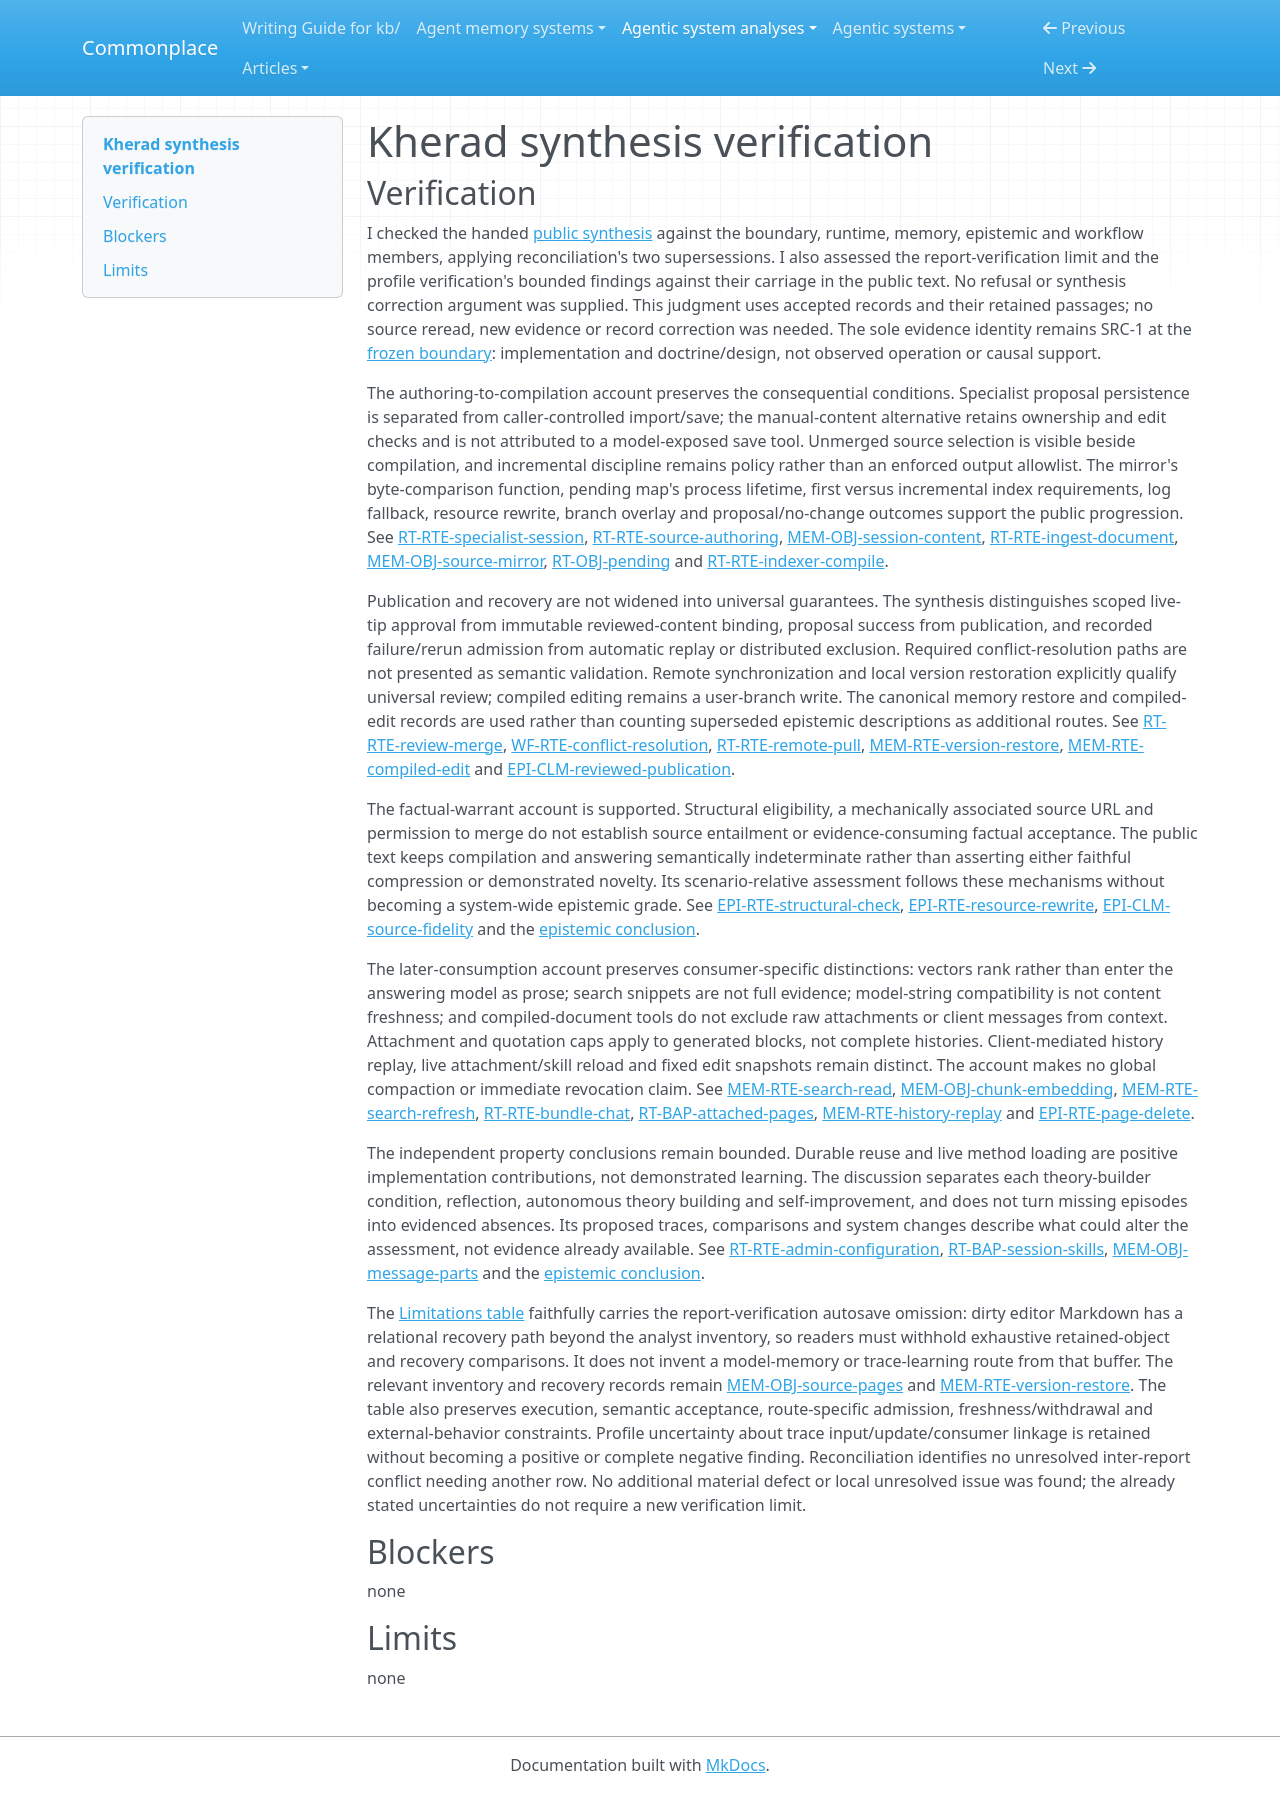

repository: zby/commonplace · page: agentic-system-analyses/retained/mohammadmaso--kherad/synthesis-verification/index.html · generator: mkdocs

---
type: agentic-system-analyses/types/agentic-system-verification.md
description: "Independent synthesis verification of Kherad's public account and carried limits at the frozen Git revision."
run-id: AAS-2026-11-08-kherad-ac3e4da97ac6-01
reviewed-boundary: "2a8d6992b87a33760688e1f956653c21a6292294"
---

# Kherad synthesis verification

## Verification

I checked the handed [public synthesis](synthesis.md#bounded-synthesis) against the boundary, runtime, memory, epistemic and workflow members, applying reconciliation's two supersessions. I also assessed the report-verification limit and the profile verification's bounded findings against their carriage in the public text. No refusal or synthesis correction argument was supplied. This judgment uses accepted records and their retained passages; no source reread, new evidence or record correction was needed. The sole evidence identity remains SRC-1 at the [frozen boundary](boundary.md#source-register): implementation and doctrine/design, not observed operation or causal support.

The authoring-to-compilation account preserves the consequential conditions. Specialist proposal persistence is separated from caller-controlled import/save; the manual-content alternative retains ownership and edit checks and is not attributed to a model-exposed save tool. Unmerged source selection is visible beside compilation, and incremental discipline remains policy rather than an enforced output allowlist. The mirror's byte-comparison function, pending map's process lifetime, first versus incremental index requirements, log fallback, resource rewrite, branch overlay and proposal/no-change outcomes support the public progression. See [RT-RTE-specialist-session](runtime.md#rt-rte-specialist-session), [RT-RTE-source-authoring](runtime.md#rt-rte-source-authoring), [MEM-OBJ-session-content](memory.md#mem-obj-session-content), [RT-RTE-ingest-document](runtime.md#rt-rte-ingest-document), [MEM-OBJ-source-mirror](memory.md#mem-obj-source-mirror), [RT-OBJ-pending](runtime.md#rt-obj-pending) and [RT-RTE-indexer-compile](runtime.md#rt-rte-indexer-compile).

Publication and recovery are not widened into universal guarantees. The synthesis distinguishes scoped live-tip approval from immutable reviewed-content binding, proposal success from publication, and recorded failure/rerun admission from automatic replay or distributed exclusion. Required conflict-resolution paths are not presented as semantic validation. Remote synchronization and local version restoration explicitly qualify universal review; compiled editing remains a user-branch write. The canonical memory restore and compiled-edit records are used rather than counting superseded epistemic descriptions as additional routes. See [RT-RTE-review-merge](runtime.md#rt-rte-review-merge), [WF-RTE-conflict-resolution](workflow.md#wf-rte-conflict-resolution), [RT-RTE-remote-pull](runtime.md#rt-rte-remote-pull), [MEM-RTE-version-restore](memory.md#mem-rte-version-restore), [MEM-RTE-compiled-edit](memory.md#mem-rte-compiled-edit) and [EPI-CLM-reviewed-publication](epistemic.md#epi-clm-reviewed-publication).

The factual-warrant account is supported. Structural eligibility, a mechanically associated source URL and permission to merge do not establish source entailment or evidence-consuming factual acceptance. The public text keeps compilation and answering semantically indeterminate rather than asserting either faithful compression or demonstrated novelty. Its scenario-relative assessment follows these mechanisms without becoming a system-wide epistemic grade. See [EPI-RTE-structural-check](epistemic.md#epi-rte-structural-check), [EPI-RTE-resource-rewrite](epistemic.md#epi-rte-resource-rewrite), [EPI-CLM-source-fidelity](epistemic.md#epi-clm-source-fidelity) and the [epistemic conclusion](epistemic.md#bounded-conclusion).

The later-consumption account preserves consumer-specific distinctions: vectors rank rather than enter the answering model as prose; search snippets are not full evidence; model-string compatibility is not content freshness; and compiled-document tools do not exclude raw attachments or client messages from context. Attachment and quotation caps apply to generated blocks, not complete histories. Client-mediated history replay, live attachment/skill reload and fixed edit snapshots remain distinct. The account makes no global compaction or immediate revocation claim. See [MEM-RTE-search-read](memory.md#mem-rte-search-read), [MEM-OBJ-chunk-embedding](memory.md#mem-obj-chunk-embedding), [MEM-RTE-search-refresh](memory.md#mem-rte-search-refresh), [RT-RTE-bundle-chat](runtime.md#rt-rte-bundle-chat), [RT-BAP-attached-pages](runtime.md#rt-bap-attached-pages), [MEM-RTE-history-replay](memory.md#mem-rte-history-replay) and [EPI-RTE-page-delete](epistemic.md#epi-rte-page-delete).

The independent property conclusions remain bounded. Durable reuse and live method loading are positive implementation contributions, not demonstrated learning. The discussion separates each theory-builder condition, reflection, autonomous theory building and self-improvement, and does not turn missing episodes into evidenced absences. Its proposed traces, comparisons and system changes describe what could alter the assessment, not evidence already available. See [RT-RTE-admin-configuration](runtime.md#rt-rte-admin-configuration), [RT-BAP-session-skills](runtime.md#rt-bap-session-skills), [MEM-OBJ-message-parts](memory.md#mem-obj-message-parts) and the [epistemic conclusion](epistemic.md#bounded-conclusion).

The [Limitations table](synthesis.md#limitations) faithfully carries the report-verification autosave omission: dirty editor Markdown has a relational recovery path beyond the analyst inventory, so readers must withhold exhaustive retained-object and recovery comparisons. It does not invent a model-memory or trace-learning route from that buffer. The relevant inventory and recovery records remain [MEM-OBJ-source-pages](memory.md#mem-obj-source-pages) and [MEM-RTE-version-restore](memory.md#mem-rte-version-restore). The table also preserves execution, semantic acceptance, route-specific admission, freshness/withdrawal and external-behavior constraints. Profile uncertainty about trace input/update/consumer linkage is retained without becoming a positive or complete negative finding. Reconciliation identifies no unresolved inter-report conflict needing another row. No additional material defect or local unresolved issue was found; the already stated uncertainties do not require a new verification limit.

## Blockers

none

## Limits

none
